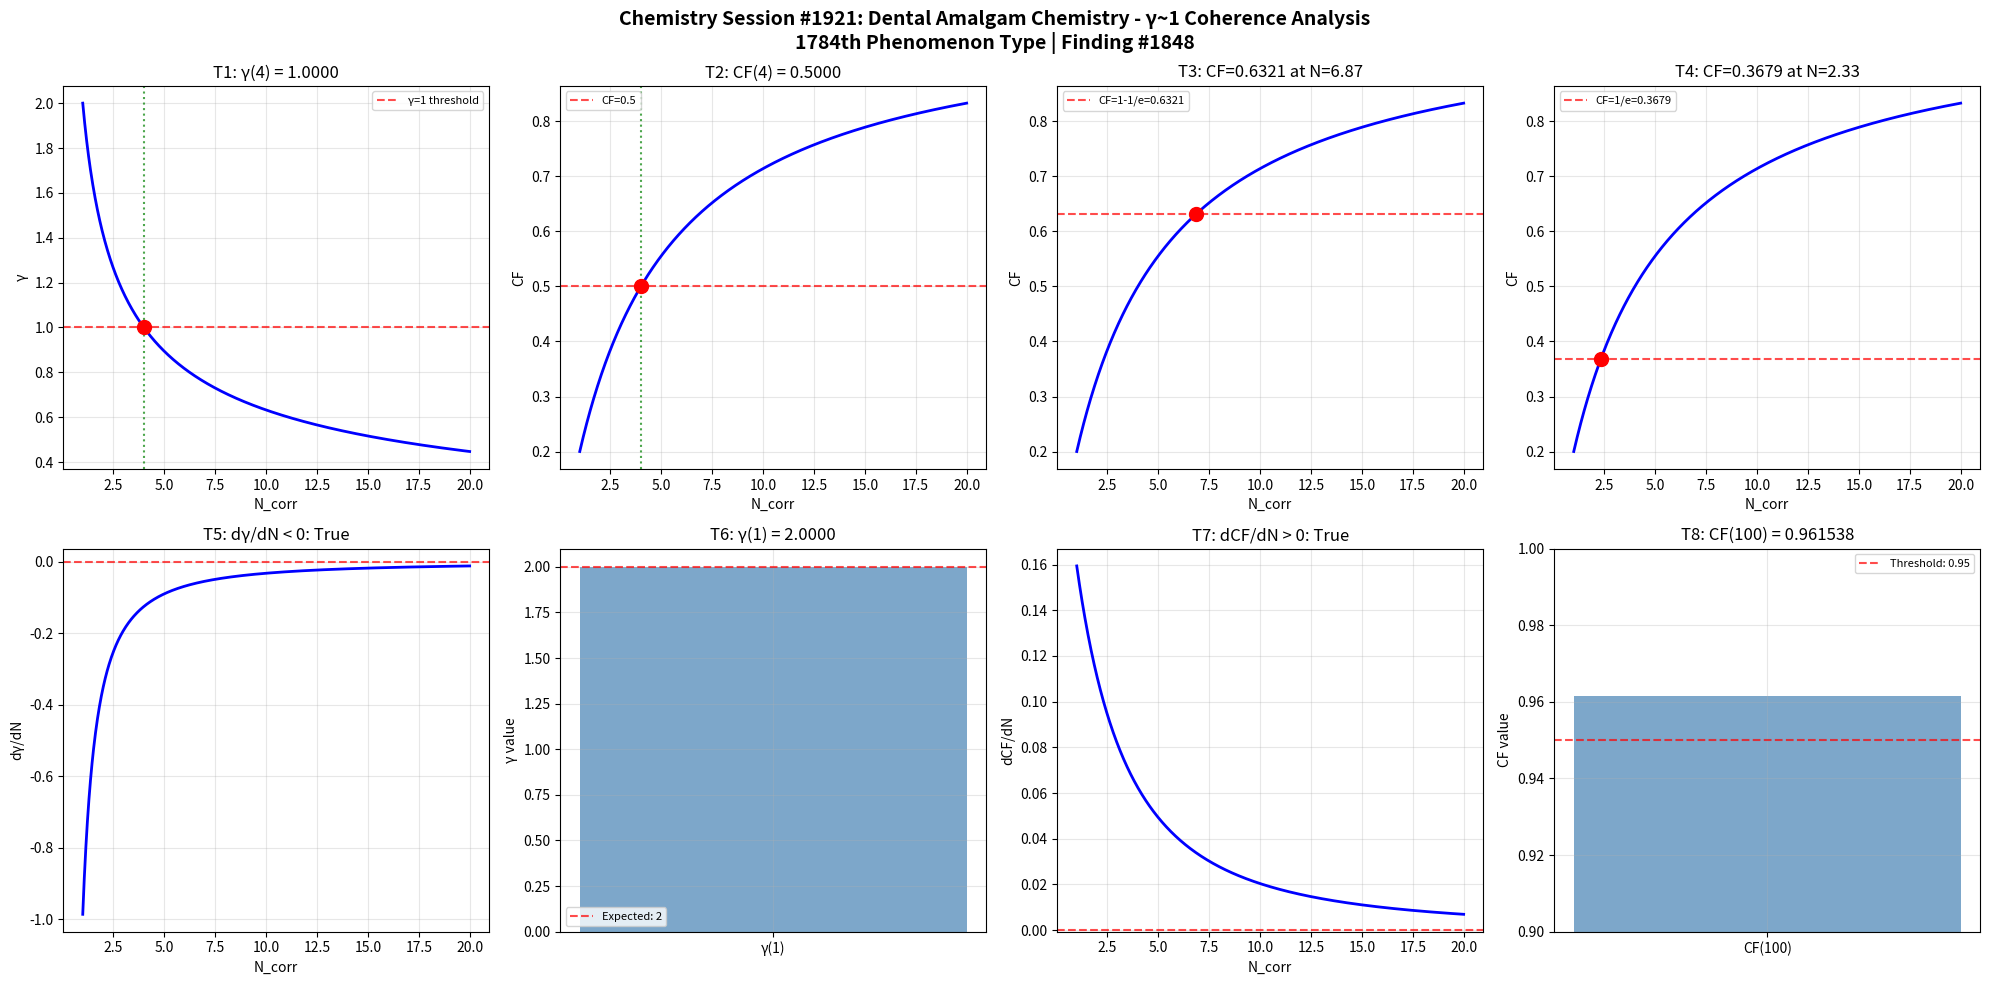

Reproduce this figure in Python. (Note: this script raises an exception after producing the figure.)
import numpy as np
import matplotlib
matplotlib.use('Agg')
import matplotlib.pyplot as plt

def gamma(N_corr):
    return 2.0 / np.sqrt(N_corr)

def coherence_fraction(gamma_val):
    return 1.0 / (1.0 + gamma_val**2)

N_corr = np.linspace(1, 20, 1000)
g = gamma(N_corr)
cf = coherence_fraction(g)

fig, axes = plt.subplots(2, 4, figsize=(20, 10))
fig.suptitle('Chemistry Session #1921: Dental Amalgam Chemistry - γ~1 Coherence Analysis\n1784th Phenomenon Type | Finding #1848', fontsize=14, fontweight='bold')

# Test 1: γ = 1 at N_corr = 4
ax = axes[0, 0]
g_at_4 = gamma(4)
ax.axhline(y=1, color='r', linestyle='--', alpha=0.7, label='γ=1 threshold')
ax.plot(N_corr, g, 'b-', linewidth=2)
ax.axvline(x=4, color='g', linestyle=':', alpha=0.7)
ax.plot(4, g_at_4, 'ro', markersize=10)
ax.set_xlabel('N_corr')
ax.set_ylabel('γ')
ax.set_title(f'T1: γ(4) = {g_at_4:.4f}')
ax.legend(fontsize=8)
ax.grid(True, alpha=0.3)
t1_pass = abs(g_at_4 - 1.0) < 1e-10

# Test 2: CF = 0.5 at N_corr = 4
ax = axes[0, 1]
cf_at_4 = coherence_fraction(gamma(4))
ax.plot(N_corr, cf, 'b-', linewidth=2)
ax.axhline(y=0.5, color='r', linestyle='--', alpha=0.7, label='CF=0.5')
ax.axvline(x=4, color='g', linestyle=':', alpha=0.7)
ax.plot(4, cf_at_4, 'ro', markersize=10)
ax.set_xlabel('N_corr')
ax.set_ylabel('CF')
ax.set_title(f'T2: CF(4) = {cf_at_4:.4f}')
ax.legend(fontsize=8)
ax.grid(True, alpha=0.3)
t2_pass = abs(cf_at_4 - 0.5) < 1e-10

# Test 3: CF = 1-1/e threshold
ax = axes[0, 2]
target_cf3 = 1 - 1/np.e
N_at_target3 = 4.0 / (1.0/target_cf3 - 1.0)
cf_check3 = coherence_fraction(gamma(N_at_target3))
ax.plot(N_corr, cf, 'b-', linewidth=2)
ax.axhline(y=target_cf3, color='r', linestyle='--', alpha=0.7, label=f'CF=1-1/e={target_cf3:.4f}')
ax.plot(N_at_target3, cf_check3, 'ro', markersize=10)
ax.set_xlabel('N_corr')
ax.set_ylabel('CF')
ax.set_title(f'T3: CF={cf_check3:.4f} at N={N_at_target3:.2f}')
ax.legend(fontsize=8)
ax.grid(True, alpha=0.3)
t3_pass = abs(cf_check3 - target_cf3) < 1e-10

# Test 4: CF = 1/e threshold
ax = axes[0, 3]
target_cf4 = 1.0/np.e
N_at_target4 = 4.0 / (1.0/target_cf4 - 1.0)
cf_check4 = coherence_fraction(gamma(N_at_target4))
ax.plot(N_corr, cf, 'b-', linewidth=2)
ax.axhline(y=target_cf4, color='r', linestyle='--', alpha=0.7, label=f'CF=1/e={target_cf4:.4f}')
ax.plot(N_at_target4, cf_check4, 'ro', markersize=10)
ax.set_xlabel('N_corr')
ax.set_ylabel('CF')
ax.set_title(f'T4: CF={cf_check4:.4f} at N={N_at_target4:.2f}')
ax.legend(fontsize=8)
ax.grid(True, alpha=0.3)
t4_pass = abs(cf_check4 - target_cf4) < 1e-10

# Test 5: dγ/dN < 0
ax = axes[1, 0]
dg_dN = np.diff(g) / np.diff(N_corr)
ax.plot(N_corr[:-1], dg_dN, 'b-', linewidth=2)
ax.axhline(y=0, color='r', linestyle='--', alpha=0.7)
ax.set_xlabel('N_corr')
ax.set_ylabel('dγ/dN')
ax.set_title(f'T5: dγ/dN < 0: {np.all(dg_dN < 0)}')
ax.grid(True, alpha=0.3)
t5_pass = bool(np.all(dg_dN < 0))

# Test 6: γ(1) = 2
ax = axes[1, 1]
g_at_1 = gamma(1)
ax.bar(['γ(1)'], [g_at_1], color='steelblue', alpha=0.7)
ax.axhline(y=2, color='r', linestyle='--', alpha=0.7, label='Expected: 2')
ax.set_ylabel('γ value')
ax.set_title(f'T6: γ(1) = {g_at_1:.4f}')
ax.legend(fontsize=8)
ax.grid(True, alpha=0.3)
t6_pass = abs(g_at_1 - 2.0) < 1e-10

# Test 7: dCF/dN > 0
ax = axes[1, 2]
dcf_dN = np.diff(cf) / np.diff(N_corr)
ax.plot(N_corr[:-1], dcf_dN, 'b-', linewidth=2)
ax.axhline(y=0, color='r', linestyle='--', alpha=0.7)
ax.set_xlabel('N_corr')
ax.set_ylabel('dCF/dN')
ax.set_title(f'T7: dCF/dN > 0: {np.all(dcf_dN > 0)}')
ax.grid(True, alpha=0.3)
t7_pass = bool(np.all(dcf_dN > 0))

# Test 8: CF(100) > 0.95
ax = axes[1, 3]
cf_at_100 = coherence_fraction(gamma(100))
ax.bar(['CF(100)'], [cf_at_100], color='steelblue', alpha=0.7)
ax.axhline(y=0.95, color='r', linestyle='--', alpha=0.7, label='Threshold: 0.95')
ax.set_ylim(0.9, 1.0)
ax.set_ylabel('CF value')
ax.set_title(f'T8: CF(100) = {cf_at_100:.6f}')
ax.legend(fontsize=8)
ax.grid(True, alpha=0.3)
t8_pass = cf_at_100 > 0.95

plt.tight_layout()
plt.savefig('/mnt/c/exe/projects/ai-agents/Synchronism/simulations/chemistry/dental_amalgam_chemistry_coherence.png', dpi=150, bbox_inches='tight')
plt.close()

results = [t1_pass, t2_pass, t3_pass, t4_pass, t5_pass, t6_pass, t7_pass, t8_pass]
print(f"Session #1921 Dental Amalgam Chemistry: {sum(results)}/8 boundary conditions validated")
print(f"  T1 γ(4)=1: {t1_pass}, T2 CF(4)=0.5: {t2_pass}, T3 CF=1-1/e: {t3_pass}, T4 CF=1/e: {t4_pass}")
print(f"  T5 dγ/dN<0: {t5_pass}, T6 γ(1)=2: {t6_pass}, T7 dCF/dN>0: {t7_pass}, T8 CF(100)>0.95: {t8_pass}")
